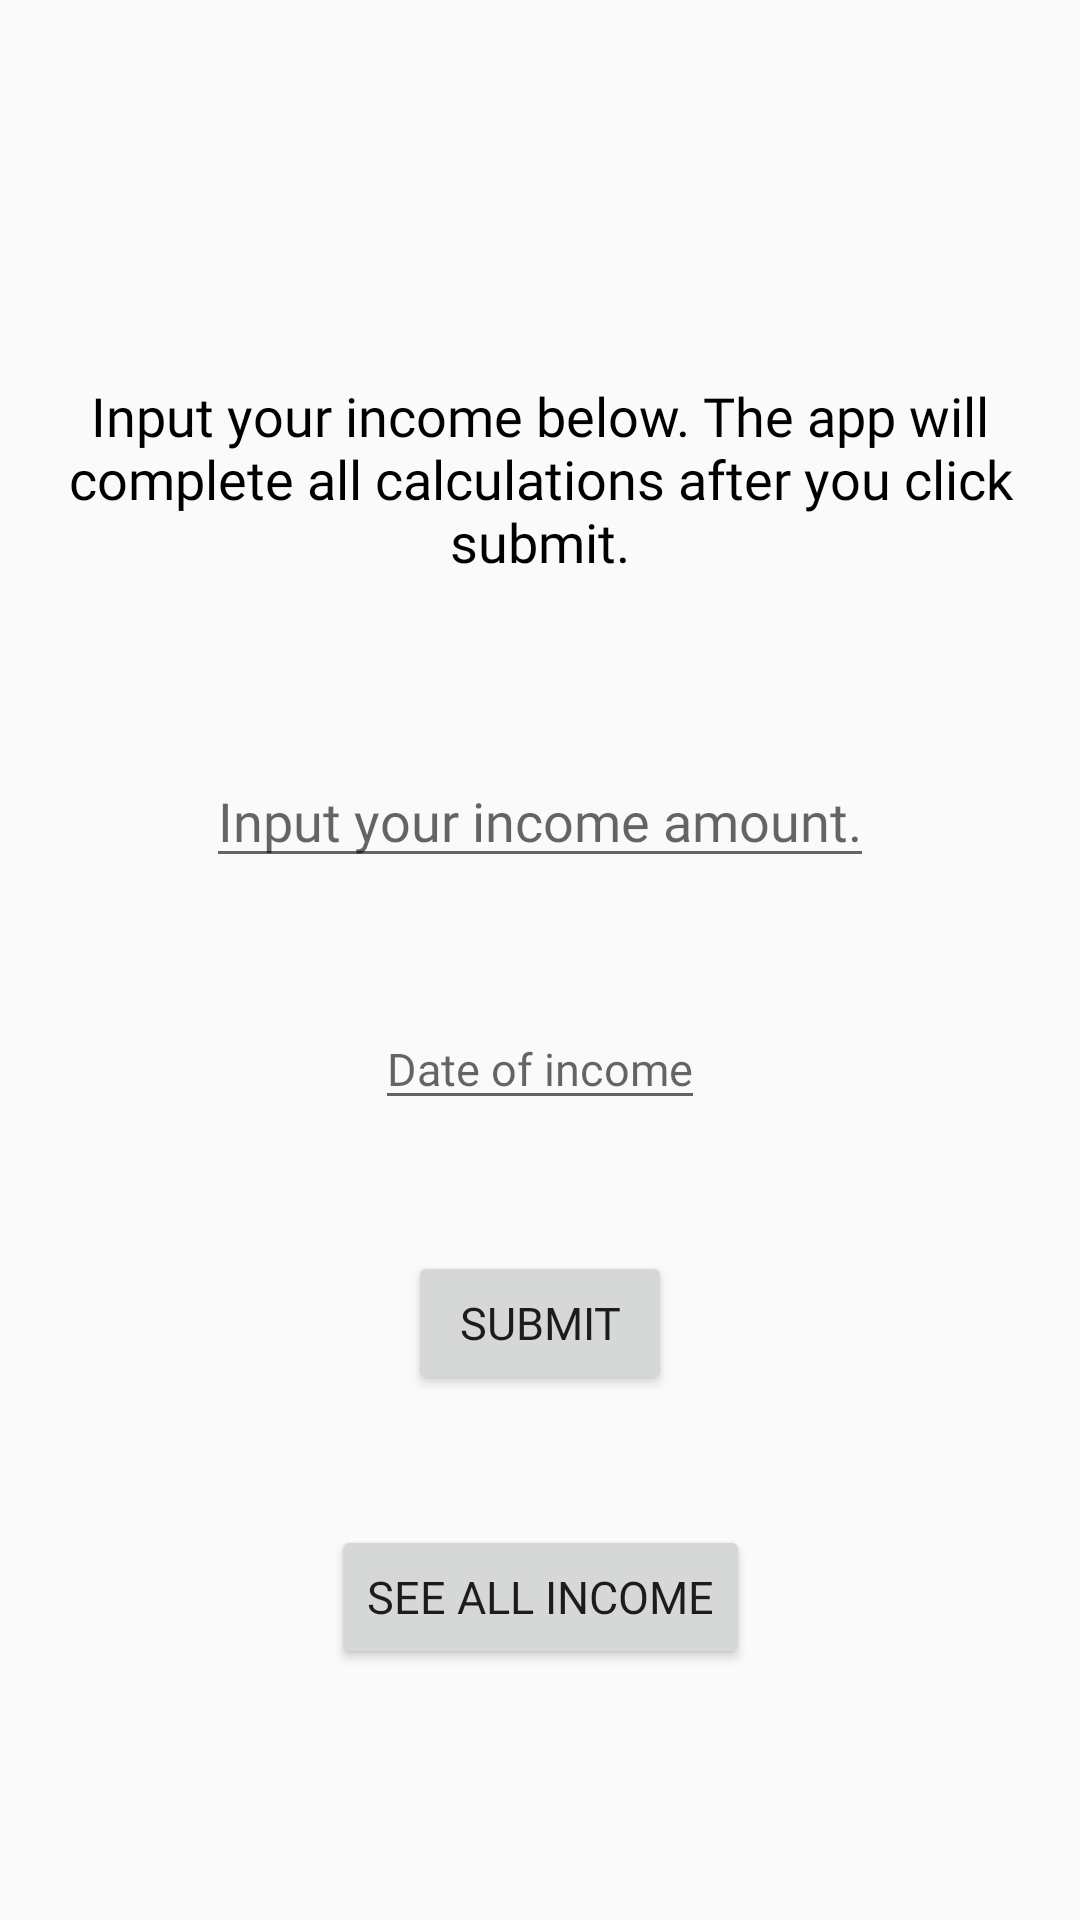

This screen was rendered from an Android layout file. Write that file and the resources it references.
<!-- AndroidManifest.xml: application theme AppTheme.NoActionBar -->
<!-- res/layout/income_fragment.xml -->
<?xml version="1.0" encoding="utf-8"?>
<androidx.constraintlayout.widget.ConstraintLayout xmlns:android="http://schemas.android.com/apk/res/android"
  xmlns:app="http://schemas.android.com/apk/res-auto"
  xmlns:tools="http://schemas.android.com/tools"
  android:id="@+id/income_fragment"
  android:layout_width="match_parent"
  android:layout_height="match_parent"
  android:fitsSystemWindows="true"
  android:fontFamily="@font/cutive"
  android:orientation="vertical"
  tools:context=".fragment.IncomeFragment"
  tools:ignore="MergeRootFrame">

  <Button
    android:id="@+id/submit_income"
    android:layout_width="wrap_content"
    android:layout_height="wrap_content"
    android:fontFamily="@font/cutive"
    android:text="@string/submit"
    android:textSize="15sp"
    app:layout_constraintBottom_toTopOf="@id/list_all_income"
    app:layout_constraintEnd_toEndOf="parent"
    app:layout_constraintStart_toStartOf="parent"
    app:layout_constraintTop_toBottomOf="@id/date_input"/>

  <Button
    android:id="@+id/list_all_income"
    android:layout_width="wrap_content"
    android:layout_height="wrap_content"
    android:layout_marginBottom="40dp"
    android:fontFamily="@font/cutive"
    android:text="@string/see_all_income"
    android:textSize="15sp"
    app:layout_constraintBottom_toBottomOf="parent"
    app:layout_constraintEnd_toEndOf="parent"
    app:layout_constraintStart_toStartOf="parent"
    app:layout_constraintTop_toBottomOf="@+id/submit_income"/>

  <EditText
    android:id="@+id/date_input"
    android:layout_width="wrap_content"
    android:layout_height="wrap_content"
    android:fontFamily="@font/cutive"
    android:hint="@string/date_of_income"
    android:imeActionId="6"
    android:imeOptions="actionUnspecified"
    android:importantForAutofill="no"
    android:inputType="date"
    android:maxLines="1"
    android:singleLine="true"
    android:textSize="15sp"
    app:layout_constraintBottom_toTopOf="@id/submit_income"
    app:layout_constraintEnd_toEndOf="parent"
    app:layout_constraintStart_toStartOf="parent"
    app:layout_constraintTop_toBottomOf="@id/user_income"/>

  <EditText
    android:id="@+id/user_income"
    android:layout_width="wrap_content"
    android:layout_height="wrap_content"
    android:fontFamily="@font/cutive"
    android:hint="@string/user_income"
    android:imeActionId="6"
    android:imeOptions="actionUnspecified"
    android:inputType="numberDecimal"
    android:maxLines="1"
    android:singleLine="true"
    app:layout_constraintBottom_toTopOf="@id/date_input"
    app:layout_constraintEnd_toEndOf="parent"
    app:layout_constraintStart_toStartOf="parent"
    app:layout_constraintTop_toBottomOf="@id/income_instructions"/>

  <TextView
    android:id="@+id/sw_quote"
    android:layout_width="wrap_content"
    android:layout_height="wrap_content"
    android:layout_marginStart="8dp"
    android:layout_marginEnd="8dp"
    android:fontFamily="@font/cutive"
    android:textAlignment="center"
    android:textColor="@color/black"
    android:textSize="18sp"
    app:layout_constraintBottom_toTopOf="@id/income_instructions"
    app:layout_constraintEnd_toEndOf="parent"
    app:layout_constraintStart_toStartOf="parent"
    app:layout_constraintTop_toTopOf="parent"/>

  <TextView
    android:id="@+id/income_instructions"
    android:layout_width="match_parent"
    android:layout_height="wrap_content"
    android:padding="15sp"
    android:fontFamily="@font/cutive"
    android:text="@string/income_input_instruct"
    android:textAlignment="center"
    android:textColor="@color/black"
    android:textSize="18sp"
    app:layout_constraintBottom_toTopOf="@id/user_income"
    app:layout_constraintEnd_toEndOf="parent"
    app:layout_constraintStart_toStartOf="parent"
    app:layout_constraintTop_toBottomOf="@id/sw_quote"
    />

</androidx.constraintlayout.widget.ConstraintLayout>
<!-- resources referenced by this layout -->
<resources>
  <color name="black">#000000</color>
  <string name="date_of_income">Date of income</string>
  <string name="income_input_instruct">Input your income below. The app will complete all calculations after you click submit.</string>
  <string name="see_all_income">See All Income</string>
  <string name="submit">Submit</string>
  <string name="user_income">Input your income amount.</string>
  <style name="AppTheme.NoActionBar">
      <item name="windowActionBar">false</item>
      <item name="windowNoTitle">true</item>
    </style>
</resources>
